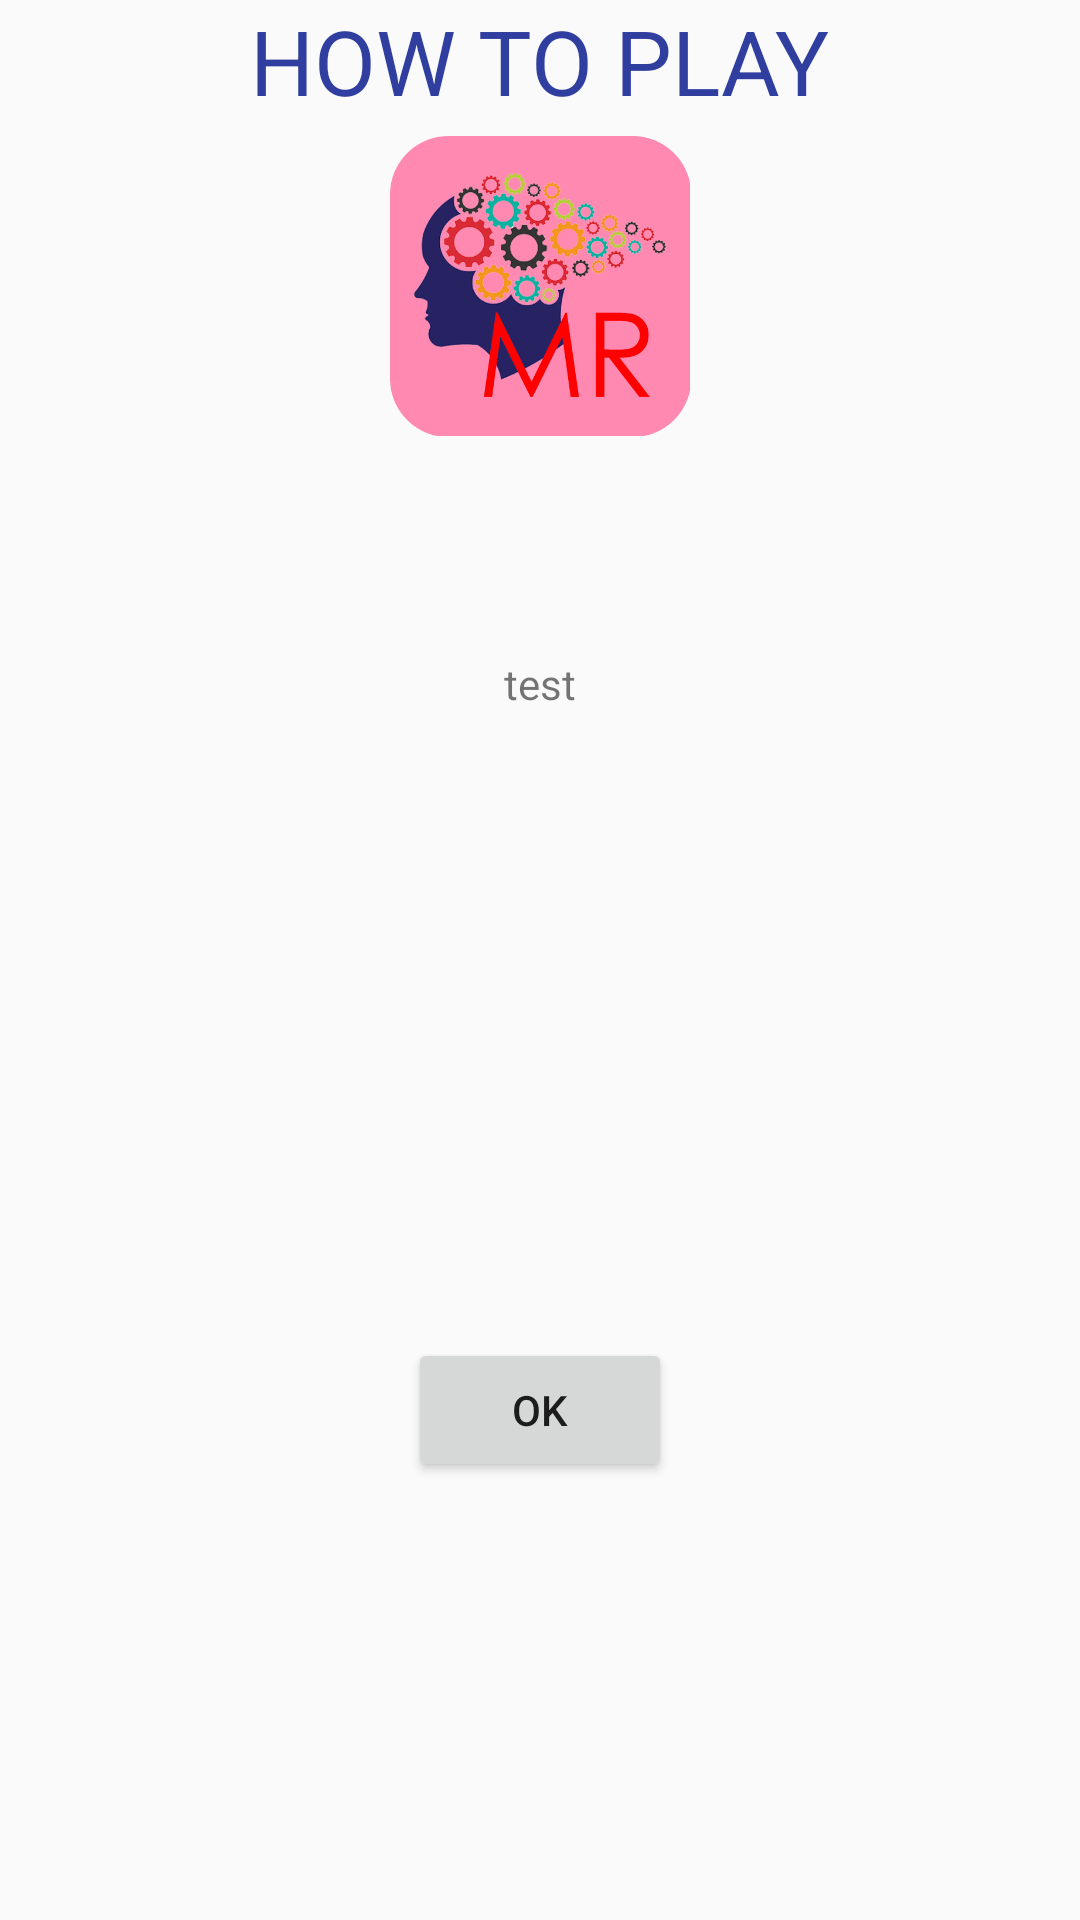

This screen was rendered from an Android layout file. Write that file and the resources it references.
<!-- AndroidManifest.xml: application theme AppTheme -->
<!-- res/layout/activity_dialog.xml -->
<?xml version="1.0" encoding="utf-8"?>
<LinearLayout xmlns:android="http://schemas.android.com/apk/res/android"
    android:layout_width="300dp" android:layout_height="350dp"
    android:orientation="vertical">
    <TextView
        android:id="@+id/TextView02"
        android:layout_gravity="center"
        android:text="HOW TO PLAY"
        android:textSize="30sp"
        android:layout_marginBottom="5dp"
        android:textColor="@color/colorPrimaryDark"
        android:layout_width="wrap_content"
        android:layout_height="wrap_content" />
    <ImageView
        android:id="@+id/ImageView01"
        android:layout_width="wrap_content"
        android:src="@drawable/logo"
        android:layout_height="100dp"
        android:layout_marginBottom="5dp"
        android:layout_gravity="center"/>

    <ScrollView
        android:id="@+id/ScrollView01"
        android:layout_width="250dp"
        android:layout_gravity="center"
        android:layout_height="150dp">

        <TextView
            android:id="@+id/TextView01"
            android:paddingTop="5dp"
            android:layout_gravity="center"
            android:layout_width="wrap_content"
            android:textAlignment="center"
            android:text="test"
            android:layout_height="wrap_content"/>

    </ScrollView>

    <LinearLayout
        android:layout_width="wrap_content"
        android:layout_height="match_parent"
        android:orientation="horizontal"
        android:layout_gravity="center_horizontal">

        <Button android:id="@+id/Button01"
            android:layout_width="wrap_content"
            android:layout_height="wrap_content"
            android:layout_gravity="center"
            android:text="OK" />
    </LinearLayout>


</LinearLayout>
<!-- resources referenced by this layout -->
<resources>
  <color name="colorPrimaryDark">#303F9F</color>
  <!-- drawable logo: png bitmap (drawable-xhdpi, 114158 bytes) -->
  <style name="AppTheme" parent="Theme.AppCompat.Light.NoActionBar">
          
          <item name="colorPrimary">@color/colorEIEI</item>
          <item name="colorPrimaryDark">@color/colorPrimaryDark</item>
          <item name="colorAccent">@color/colorAccent</item>
      </style>
  <color name="colorEIEI">#ff0000</color>
  <color name="colorAccent">#FF4081</color>
</resources>
